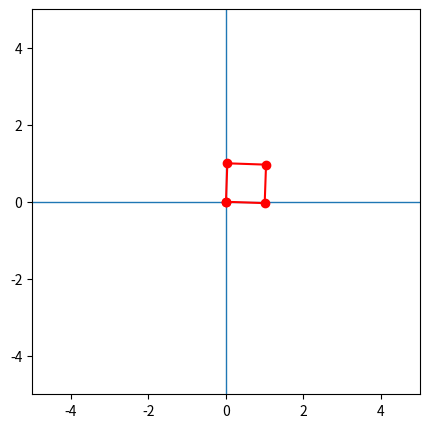

Source code (Python):
import numpy as np
import matplotlib.pyplot as plt

p = np.array([[0,0], [0,1], [1,1], [1,0]])
p = np.transpose(p)

print(p)

plt.figure(figsize=(5,5))

theta = 0.0

for i in range(180):
    plt.clf()
    theta_rad = (theta/180)*np.pi # Converte o angulo para radiano
    
    # Cria a matriz de transformação para o movimento de rotação
    T = np.array([[np.cos(theta_rad), -np.sin(theta_rad)],
                  [np.sin(theta_rad), np.cos(theta_rad)]])
    
    pT = np.matmul(T, p)
    
    plt.xlim(-5,5), plt.ylim(-5,5)
    plt.axhline(linewidth=1), plt.axvline(linewidth=1)
    
    xline = np.append(pT[0,:], pT[1,0])
    yline = np.append(pT[1,:], pT[0,0])
    
    plt.plot(xline, yline, '-ro')
    
    plt.show()
    theta += 2



